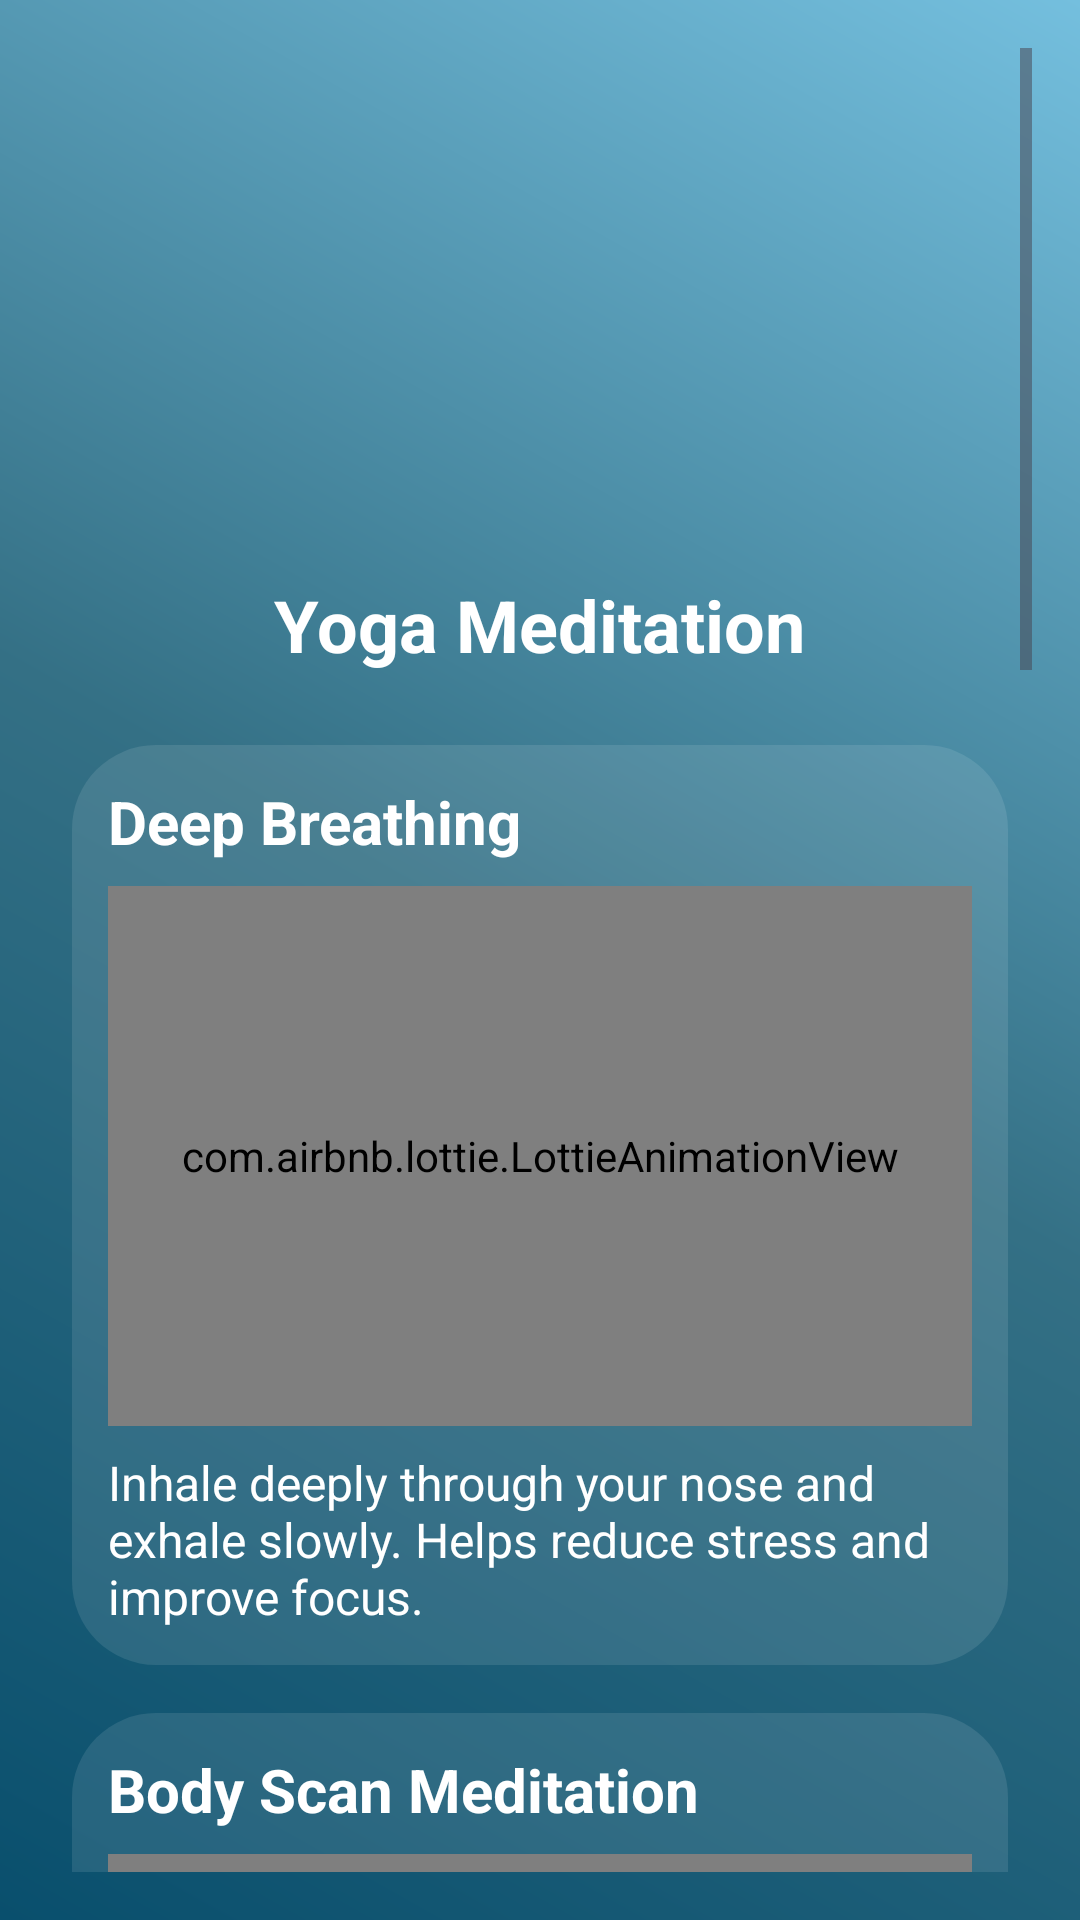

This screen was rendered from an Android layout file. Write that file and the resources it references.
<!-- AndroidManifest.xml: application theme Theme.MediCore -->
<!-- res/layout/activity_yoga.xml -->
<?xml version="1.0" encoding="utf-8"?>
<ScrollView xmlns:android="http://schemas.android.com/apk/res/android"
    xmlns:app="http://schemas.android.com/apk/res-auto"
    xmlns:tools="http://schemas.android.com/tools"
    android:layout_width="match_parent"
    android:layout_height="match_parent"
    android:background="@drawable/login_gradient_bg"
    android:padding="16dp"
    tools:context=".yoga">

    <LinearLayout
        android:layout_width="match_parent"
        android:layout_height="wrap_content"
        android:orientation="vertical"
        android:gravity="center_horizontal">

        <ImageView
            android:layout_width="100dp"
            android:layout_height="100dp"
            android:src="@drawable/yoga123"
            android:contentDescription="Yoga Icon"
            android:layout_marginTop="60dp" />

        <TextView
            android:layout_width="wrap_content"
            android:layout_height="wrap_content"
            android:text="Yoga Meditation"
            android:textSize="24sp"
            android:textColor="#FFFFFF"
            android:textStyle="bold"
            android:layout_marginTop="16dp" />

        
        <LinearLayout
            android:layout_width="match_parent"
            android:layout_height="wrap_content"
            android:orientation="vertical"
            android:padding="12dp"
            android:background="@drawable/glass_effect_bg"
            android:layout_marginTop="24dp"
            android:layout_marginBottom="16dp"
            android:layout_marginHorizontal="8dp">

            <TextView
                android:layout_width="wrap_content"
                android:layout_height="wrap_content"
                android:text="Deep Breathing"
                android:textColor="#FFFFFF"
                android:textSize="20sp"
                android:textStyle="bold"
                android:layout_marginBottom="8dp" />

            <com.airbnb.lottie.LottieAnimationView
                android:layout_width="match_parent"
                android:layout_height="180dp"
                app:lottie_autoPlay="true"
                app:lottie_loop="true"
                app:lottie_fileName="High_01.json" />

            <TextView
                android:layout_width="match_parent"
                android:layout_height="wrap_content"
                android:text="Inhale deeply through your nose and exhale slowly. Helps reduce stress and improve focus."
                android:textColor="#FFFFFF"
                android:textSize="16sp"
                android:layout_marginTop="8dp" />
        </LinearLayout>

        
        <LinearLayout
            android:layout_width="match_parent"
            android:layout_height="wrap_content"
            android:orientation="vertical"
            android:padding="12dp"
            android:background="@drawable/glass_effect_bg"
            android:layout_marginBottom="16dp"
            android:layout_marginHorizontal="8dp">

            <TextView
                android:layout_width="wrap_content"
                android:layout_height="wrap_content"
                android:text="Body Scan Meditation"
                android:textColor="#FFFFFF"
                android:textSize="20sp"
                android:textStyle="bold"
                android:layout_marginBottom="8dp" />

            <com.airbnb.lottie.LottieAnimationView
                android:layout_width="match_parent"
                android:layout_height="180dp"
                app:lottie_autoPlay="true"
                app:lottie_loop="true"
                app:lottie_fileName="High_01.json" />

            <TextView
                android:layout_width="match_parent"
                android:layout_height="wrap_content"
                android:text="Focus on each part of your body from head to toe. Promotes body awareness and relaxation."
                android:textColor="#FFFFFF"
                android:textSize="16sp"
                android:layout_marginTop="8dp" />
        </LinearLayout>

        
        <LinearLayout
            android:layout_width="match_parent"
            android:layout_height="wrap_content"
            android:orientation="vertical"
            android:padding="12dp"
            android:background="@drawable/glass_effect_bg"
            android:layout_marginBottom="16dp"
            android:layout_marginHorizontal="8dp">

            <TextView
                android:layout_width="wrap_content"
                android:layout_height="wrap_content"
                android:text="Mindfulness Meditation"
                android:textColor="#FFFFFF"
                android:textSize="20sp"
                android:textStyle="bold"
                android:layout_marginBottom="8dp" />

            <com.airbnb.lottie.LottieAnimationView
                android:layout_width="match_parent"
                android:layout_height="180dp"
                app:lottie_autoPlay="true"
                app:lottie_loop="true"
                app:lottie_fileName="High_01.json" />

            <TextView
                android:layout_width="match_parent"
                android:layout_height="wrap_content"
                android:text="Sit in silence and observe your thoughts without judgment. Increases presence and reduces anxiety."
                android:textColor="#FFFFFF"
                android:textSize="16sp"
                android:layout_marginTop="8dp" />
        </LinearLayout>

        
        <LinearLayout
            android:layout_width="match_parent"
            android:layout_height="wrap_content"
            android:orientation="vertical"
            android:padding="12dp"
            android:background="@drawable/glass_effect_bg"
            android:layout_marginBottom="16dp"
            android:layout_marginHorizontal="8dp">

            <TextView
                android:layout_width="wrap_content"
                android:layout_height="wrap_content"
                android:text="Guided Imagery"
                android:textColor="#FFFFFF"
                android:textSize="20sp"
                android:textStyle="bold"
                android:layout_marginBottom="8dp" />

            <com.airbnb.lottie.LottieAnimationView
                android:layout_width="match_parent"
                android:layout_height="180dp"
                app:lottie_autoPlay="true"
                app:lottie_loop="true"
                app:lottie_fileName="Guided Imagery.json" />

            <TextView
                android:layout_width="match_parent"
                android:layout_height="wrap_content"
                android:text="Imagine a peaceful scene like a beach or forest. Helps shift attention and relieve mental fatigue."
                android:textColor="#FFFFFF"
                android:textSize="16sp"
                android:layout_marginTop="8dp" />
        </LinearLayout>

        
        <LinearLayout
            android:layout_width="match_parent"
            android:layout_height="wrap_content"
            android:orientation="vertical"
            android:padding="12dp"
            android:background="@drawable/glass_effect_bg"
            android:layout_marginBottom="32dp"
            android:layout_marginHorizontal="8dp">

            <TextView
                android:layout_width="wrap_content"
                android:layout_height="wrap_content"
                android:text="Mantra Meditation"
                android:textColor="#FFFFFF"
                android:textSize="20sp"
                android:textStyle="bold"
                android:layout_marginBottom="8dp" />

            <com.airbnb.lottie.LottieAnimationView
                android:layout_width="match_parent"
                android:layout_height="180dp"
                app:lottie_autoPlay="true"
                app:lottie_loop="true"
                app:lottie_fileName="meditationanim.json" />

            <TextView
                android:layout_width="match_parent"
                android:layout_height="wrap_content"
                android:text="Repeat a calming word like 'Om' silently. Enhances focus and deepens meditation practice."
                android:textColor="#FFFFFF"
                android:textSize="16sp"
                android:layout_marginTop="8dp" />
        </LinearLayout>

    </LinearLayout>

</ScrollView>
<!-- resources referenced by this layout -->
<resources>
  <!-- drawable glass_effect_bg (drawable) -->
  <?xml version="1.0" encoding="utf-8"?>
  <shape xmlns:android="http://schemas.android.com/apk/res/android">
      <solid android:color="#1AFFFFFF" />
      <corners android:radius="28dp" />
  </shape>
  <!-- drawable login_gradient_bg (drawable) -->
  <?xml version="1.0" encoding="utf-8"?>
  <shape xmlns:android="http://schemas.android.com/apk/res/android">
      <gradient
          android:angle="45"
          android:startColor="#094F6D"
          android:centerColor="#347085"
          android:endColor="#74BFDE"
          android:type="linear" />
  </shape>
  <style name="Theme.MediCore" parent="Base.Theme.MediCore" />
  <style name="Base.Theme.MediCore" parent="Theme.Material3.DayNight.NoActionBar">
          
          
      </style>
</resources>
